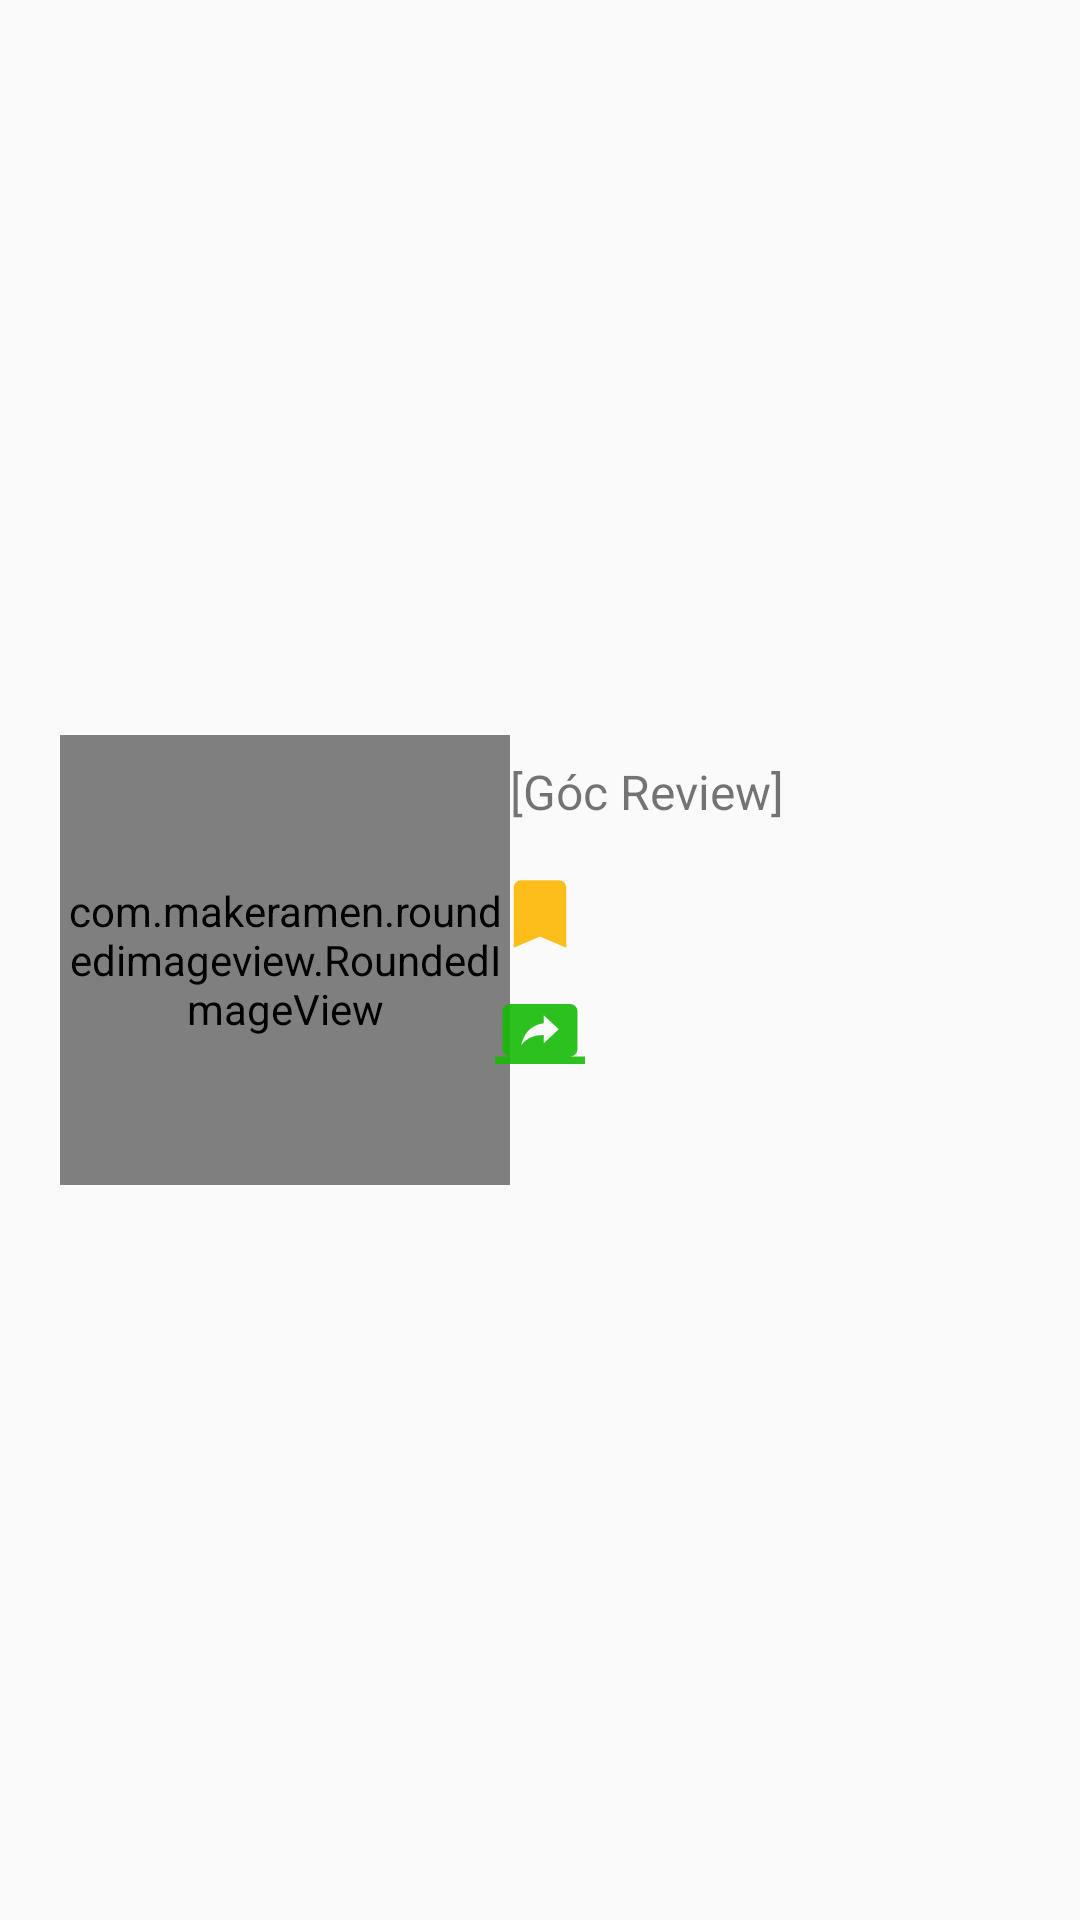

This screen was rendered from an Android layout file. Write that file and the resources it references.
<!-- AndroidManifest.xml: application theme Theme.JustReview -->
<!-- res/layout/activity_sach_adapter.xml -->
<?xml version="1.0" encoding="utf-8"?>
<androidx.constraintlayout.widget.ConstraintLayout xmlns:android="http://schemas.android.com/apk/res/android"
    xmlns:app="http://schemas.android.com/apk/res-auto"
    xmlns:tools="http://schemas.android.com/tools"
    android:layout_width="match_parent"
    android:layout_height="match_parent"
    tools:context=".AllReview">

    <com.makeramen.roundedimageview.RoundedImageView
        android:id="@+id/anh"
        android:layout_width="150dp"
        android:layout_height="150dp"
        android:layout_gravity="center"
        android:visibility="visible"
        android:layout_marginStart="20dp"
        android:layout_margin="20dp"
        app:layout_constraintTop_toTopOf="parent"
        app:layout_constraintBottom_toBottomOf="parent"
        app:layout_constraintStart_toStartOf="parent" />

    <LinearLayout
        android:layout_width="200dp"
        android:layout_height="150dp"
        android:layout_marginTop="20dp"
        android:orientation="vertical"
        android:layout_margin="20dp"
        app:layout_constraintTop_toTopOf="parent"
        app:layout_constraintBottom_toBottomOf="parent"
        app:layout_constraintEnd_toEndOf="parent"
        app:layout_constraintStart_toEndOf="@id/anh">

        <TextView
            android:id="@+id/txtsach"
            android:layout_width="match_parent"
            android:layout_height="wrap_content"
            android:layout_marginLeft="5dp"
            android:layout_marginTop="8dp"
            android:text="[Góc Review]"
            android:textSize="16dp" />

            <ImageView
                android:id="@+id/iconturned1"
                android:layout_width="30dp"
                android:layout_height="30dp"
                android:layout_marginTop="15dp"
                android:src="@drawable/ic_baseline_turned_in_24"/>

            <ImageView
                android:id="@+id/iconshare1"
                android:layout_width="30dp"
                android:layout_height="30dp"
                android:layout_marginTop="10dp"
                android:src="@drawable/ic_baseline_screen_share_24" />
    </LinearLayout>

</androidx.constraintlayout.widget.ConstraintLayout>
<!-- resources referenced by this layout -->
<resources>
  <!-- drawable ic_baseline_screen_share_24 (drawable) -->
  <vector android:alpha="0.9" android:height="24dp" android:tint="#15ba06"
      android:viewportHeight="24" android:viewportWidth="24"
      android:width="24dp" xmlns:android="http://schemas.android.com/apk/res/android">
      <path android:fillColor="@android:color/white" android:pathData="M20,18c1.1,0 1.99,-0.9 1.99,-2L22,6c0,-1.11 -0.9,-2 -2,-2L4,4c-1.11,0 -2,0.89 -2,2v10c0,1.1 0.89,2 2,2L0,18v2h24v-2h-4zM13,14.47v-2.19c-2.78,0 -4.61,0.85 -6,2.72 0.56,-2.67 2.11,-5.33 6,-5.87L13,7l4,3.73 -4,3.74z"/>
  </vector>
  <!-- drawable ic_baseline_turned_in_24 (drawable) -->
  <vector android:alpha="0.9" android:height="24dp" android:tint="#FDB601"
      android:viewportHeight="24" android:viewportWidth="24"
      android:width="24dp" xmlns:android="http://schemas.android.com/apk/res/android">
      <path android:fillColor="@android:color/white" android:pathData="M17,3H7c-1.1,0 -1.99,0.9 -1.99,2L5,21l7,-3 7,3V5c0,-1.1 -0.9,-2 -2,-2z"/>
  </vector>
  <style name="Theme.JustReview" parent="Theme.AppCompat.DayNight.NoActionBar">
          
          <item name="colorPrimary">@color/purple_500</item>
          <item name="colorPrimaryVariant">@color/purple_700</item>
          <item name="colorOnPrimary">@color/white</item>
          
          <item name="colorSecondary">@color/teal_200</item>
          <item name="colorSecondaryVariant">@color/teal_700</item>
          <item name="colorOnSecondary">@color/black</item>
          
          <item name="android:statusBarColor" tools:targetApi="l">?attr/colorPrimaryVariant</item>
          
      </style>
  <color name="purple_500">#FF6200EE</color>
  <color name="purple_700">#FF3700B3</color>
  <color name="white">#FFFFFFFF</color>
  <color name="teal_200">#FF03DAC5</color>
  <color name="teal_700">#FF018786</color>
  <color name="black">#FF000000</color>
</resources>
